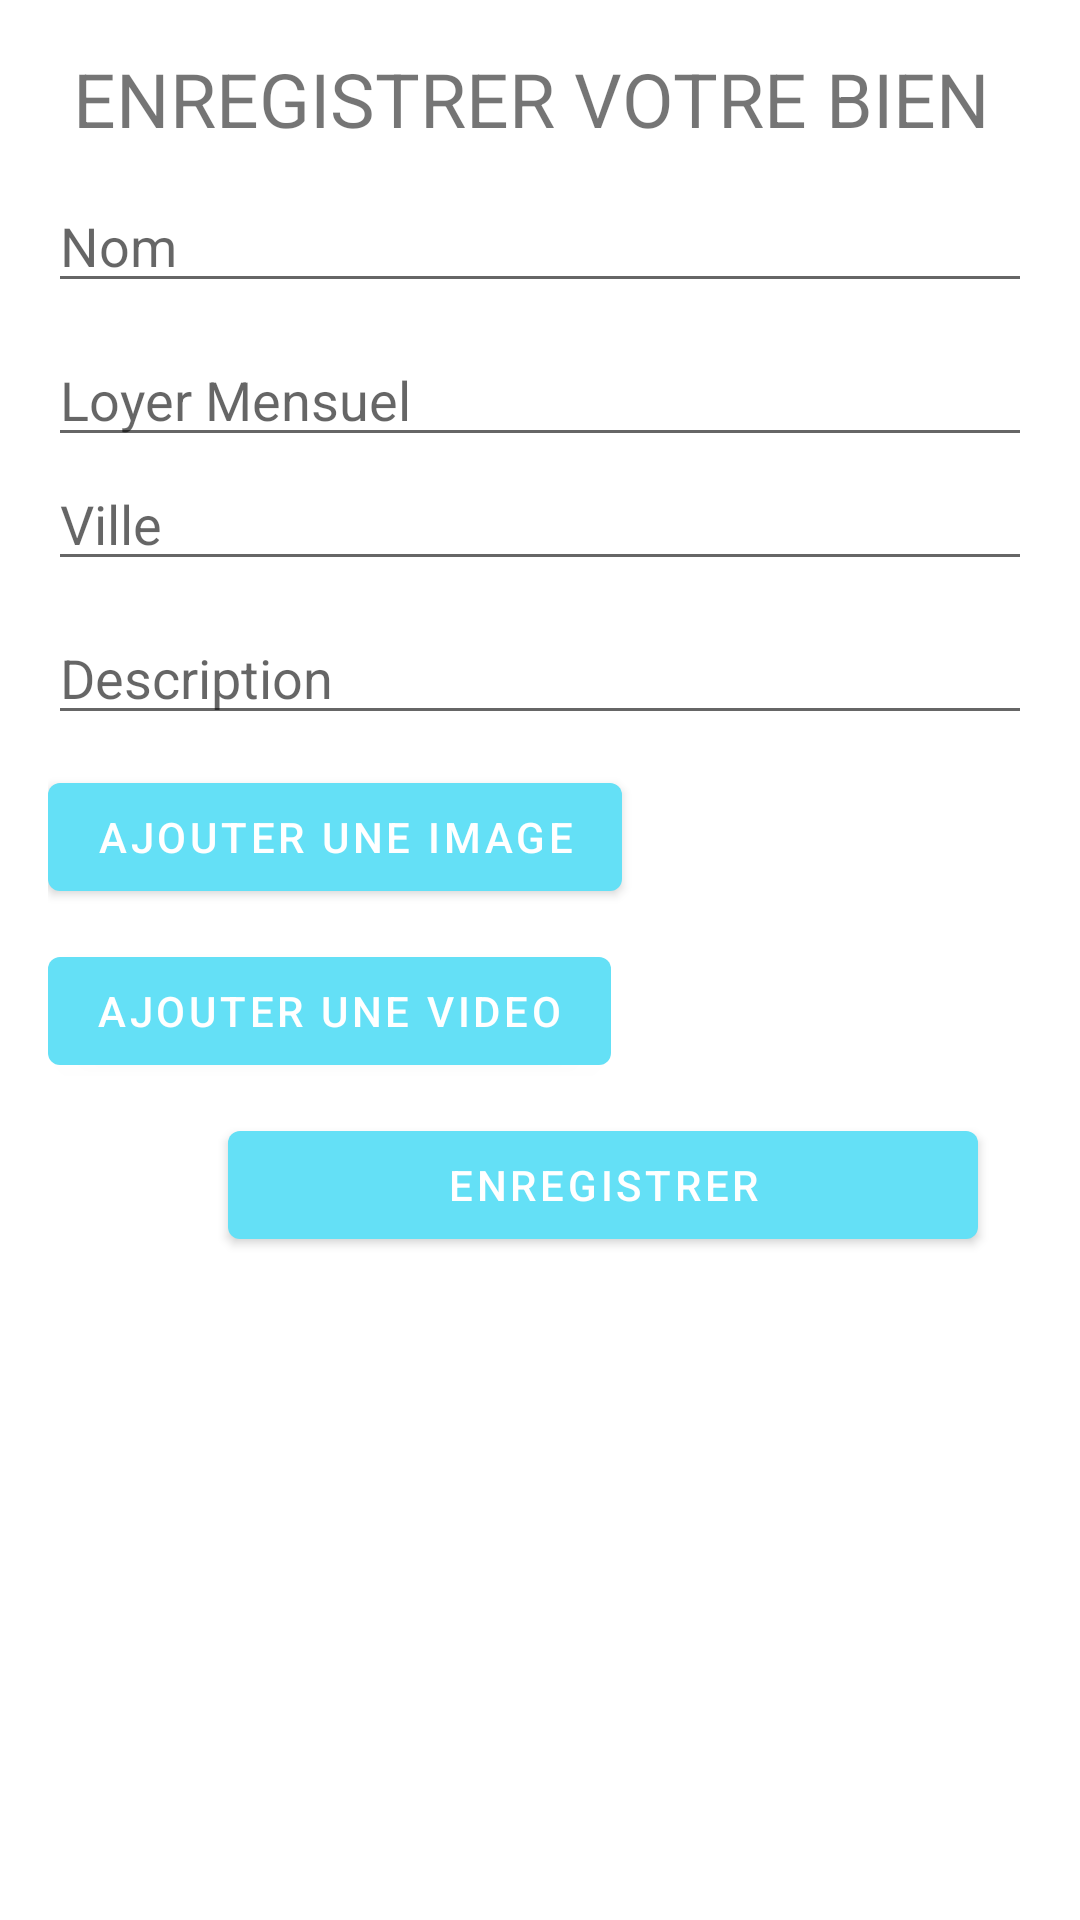

Android layout source for this screen:
<!-- AndroidManifest.xml: application theme Theme.ImmoFind -->
<!-- res/layout/activity_main3.xml -->
<?xml version="1.0" encoding="utf-8"?>

<RelativeLayout xmlns:android="http://schemas.android.com/apk/res/android"
xmlns:app="http://schemas.android.com/apk/res-auto"
xmlns:tools="http://schemas.android.com/tools"
android:layout_width="match_parent"
android:layout_height="match_parent"
tools:context=".MainActivity3"
tools:ignore="MissingClass">


<LinearLayout
    android:layout_width="match_parent"
    android:layout_height="match_parent"
    android:padding="16dp"
    android:orientation="vertical">

    <TextView
        android:layout_width="wrap_content"
        android:layout_height="wrap_content"
        android:textAlignment="center"
        android:textSize="25dp"
        android:text="ENREGISTRER VOTRE BIEN "
        android:layout_gravity="center_horizontal">
    </TextView>


    <EditText
        android:id="@+id/name"
        android:layout_width="match_parent"
        android:layout_marginTop="10dp"
        android:layout_height="wrap_content"
        android:ems="10"
        android:hint="Nom"
        android:inputType="textPersonName" />

    <EditText
        android:id="@+id/Loyermensuel"
        android:layout_width="match_parent"
        android:layout_height="wrap_content"
        android:layout_marginTop="10dp"
        android:ems="10"
        android:hint="Loyer Mensuel"
        android:inputType="number" />


    <EditText
        android:id="@+id/Ville"
        android:layout_width="match_parent"
        android:layout_height="wrap_content"
        android:ems="10"
        android:hint="Ville"
        android:inputType="text" />

    <EditText
        android:id="@+id/et_description"
        android:layout_width="match_parent"
        android:layout_height="wrap_content"
        android:layout_marginTop="10dp"
        android:ems="10"
        android:hint="Description"
        android:inputType="text" />

    <Button
        android:id="@+id/bt_image"
        android:layout_width="wrap_content"
        android:layout_height="wrap_content"
        android:layout_marginTop="10dp"
        android:minWidth="160dp"
        android:text="ajouter une image"
        app:backgroundTint="#64E0F6">

    </Button>

    <LinearLayout
        android:orientation="horizontal"
        android:layout_width="wrap_content"
        android:layout_height="wrap_content"
        android:layout_gravity="center">



    </LinearLayout>


    <Button
        android:id="@+id/bt_video"
        android:layout_width="wrap_content"
        android:layout_height="wrap_content"
        android:layout_marginTop="10dp"
        android:minWidth="160dp"
        android:text="ajouter une video"
        app:backgroundTint="#64E0F6" />


    <Button
        android:id="@+id/btn_cnx"
        android:layout_width="250dp"
        android:layout_height="wrap_content"
        android:layout_marginLeft="60dp"
        android:layout_marginTop="10dp"
        android:text="ENREGISTRER"
        android:textColorHighlight="#080909"
        app:backgroundTint="#64E0F6"
        app:rippleColor="#121010" />

    <ImageView
        android:id="@+id/imageViewform"
        android:layout_width="200dp"
        android:layout_height="200dp"
        app:srcCompat="@drawable/gallery" />


</LinearLayout>



</RelativeLayout>
<!-- resources referenced by this layout -->
<resources>
  <style name="Theme.ImmoFind" parent="Theme.MaterialComponents.DayNight.NoActionBar">
          
          <item name="colorPrimary">@color/purple_500</item>
          <item name="colorPrimaryVariant">@color/purple_700</item>
          <item name="colorOnPrimary">@color/white</item>
          
          <item name="colorSecondary">@color/teal_200</item>
          <item name="colorSecondaryVariant">@color/teal_700</item>
          <item name="colorOnSecondary">@color/black</item>
          
          <item name="android:statusBarColor" tools:targetApi="l">@color/black</item>
          
      </style>
  <!-- not gathered from this repository: default colours our renderer supplied (Android Studio template values) -->
  <color name="purple_500">#FF6200EE</color>
  <color name="purple_700">#FF3700B3</color>
  <color name="teal_200">#FF03DAC5</color>
  <color name="teal_700">#FF018786</color>
  <color name="black">#FF000000</color>
  <color name="white">#FFFFFFFF</color>
</resources>
